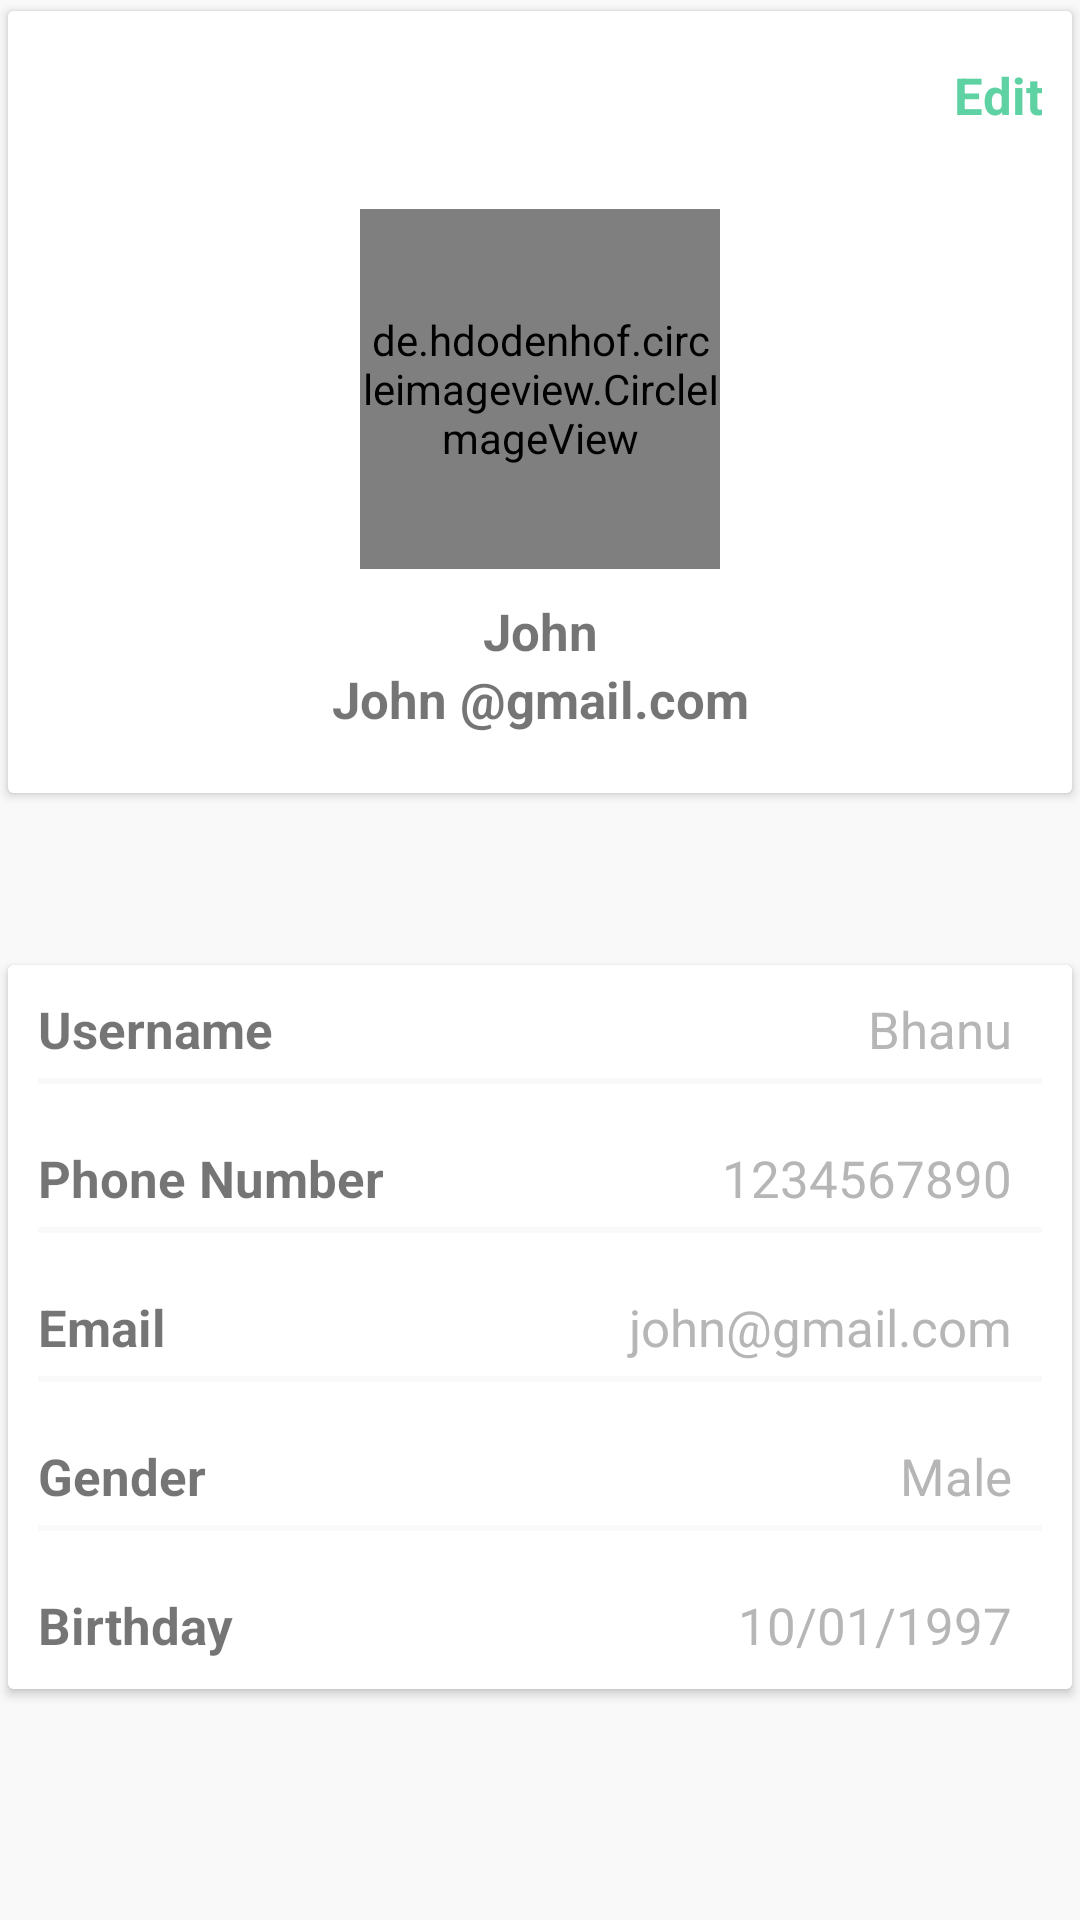

The Android layout XML behind this screen, and the referenced resources:
<!-- AndroidManifest.xml: application theme Theme.JYMYCABDriverApp -->
<!-- res/layout/activity_profile.xml -->
<?xml version="1.0" encoding="utf-8"?>
<androidx.constraintlayout.widget.ConstraintLayout xmlns:android="http://schemas.android.com/apk/res/android"
    xmlns:app="http://schemas.android.com/apk/res-auto"
    xmlns:tools="http://schemas.android.com/tools"
    android:layout_width="match_parent"
    android:layout_height="match_parent"
    android:background="@color/light_gray"
    tools:context=".ui.notifications.NotificationsFragment">
    <androidx.cardview.widget.CardView
        android:id="@+id/card"
        android:layout_width="match_parent"
        android:layout_height="wrap_content"
        app:cardElevation="2dp"
        app:layout_constraintLeft_toLeftOf="parent"
        app:layout_constraintRight_toRightOf="parent"
        app:layout_constraintTop_toTopOf="parent"
        app:cardUseCompatPadding="true">
        <androidx.constraintlayout.widget.ConstraintLayout
            android:layout_width="match_parent"
            android:layout_height="wrap_content">
            <LinearLayout
                android:id="@+id/linear_layout"
                android:layout_width="match_parent"
                app:layout_constraintLeft_toLeftOf="parent"
                app:layout_constraintRight_toRightOf="parent"
                app:layout_constraintTop_toTopOf="parent"
                android:layout_height="?attr/actionBarSize"
                android:orientation="horizontal"

                android:background="@color/white"
                >
                <ImageView
                    android:layout_width="wrap_content"
                    android:layout_height="match_parent"
                    android:layout_marginLeft="10dp"
                    android:src="@drawable/mapbox_ic_arrow_back"/>
                <TextView
                    android:id="@+id/txt_edit"
                    android:layout_width="match_parent"
                    android:layout_height="match_parent"
                    android:text="Edit"
                    android:textStyle="bold"
                    android:textSize="17dp"
                    android:textColor="@color/colorPrimary"
                    android:layout_marginRight="10dp"
                    android:gravity="end|center_vertical"/>

            </LinearLayout>
            <androidx.constraintlayout.widget.ConstraintLayout
                android:id="@+id/constraintLayout"
                android:layout_width="match_parent"
                android:layout_height="wrap_content"
                android:background="@color/white"
                android:padding="10dp"
                app:layout_constraintEnd_toEndOf="parent"
                app:layout_constraintStart_toStartOf="parent"
                app:layout_constraintTop_toBottomOf="@+id/linear_layout">

                <de.hdodenhof.circleimageview.CircleImageView
                    android:id="@+id/photo"
                    android:layout_width="120dp"
                    android:layout_height="120dp"
                    android:layout_centerHorizontal="true"
                    android:src="@drawable/image_placeholder"
                    app:layout_constraintEnd_toEndOf="parent"
                    app:layout_constraintStart_toStartOf="parent"
                    app:layout_constraintTop_toTopOf="parent" />

                <TextView
                    android:id="@+id/txt_name"
                    android:layout_width="match_parent"
                    android:layout_height="wrap_content"
                    android:gravity="center"
                    android:text="John"
                    android:textSize="17dp"
                    android:textStyle="bold"
                    app:layout_constraintBottom_toBottomOf="parent"
                    app:layout_constraintEnd_toEndOf="parent"
                    app:layout_constraintLeft_toLeftOf="parent"
                    app:layout_constraintRight_toRightOf="parent"
                    app:layout_constraintStart_toStartOf="parent"
                    app:layout_constraintTop_toBottomOf="@+id/photo"
                    app:layout_constraintVertical_bias="0.22000003" />

                <TextView
                    android:layout_width="match_parent"
                    android:layout_height="wrap_content"
                    android:gravity="center"
                    android:layout_marginBottom="10dp"
                    android:text="John @gmail.com"
                    android:textSize="17dp"
                    android:textStyle="bold"
                    app:layout_constraintBottom_toBottomOf="parent"
                    app:layout_constraintLeft_toLeftOf="parent"
                    app:layout_constraintRight_toRightOf="parent"
                    app:layout_constraintTop_toBottomOf="@+id/txt_name" />


            </androidx.constraintlayout.widget.ConstraintLayout>


        </androidx.constraintlayout.widget.ConstraintLayout>

    </androidx.cardview.widget.CardView>

    <androidx.cardview.widget.CardView
        android:layout_width="match_parent"
        android:layout_height="wrap_content"
        android:layout_marginTop="50dp"
        app:cardUseCompatPadding="true"
        app:layout_constraintLeft_toLeftOf="parent"
        app:layout_constraintRight_toRightOf="parent"
        app:layout_constraintTop_toBottomOf="@+id/card"
        app:cardElevation="2dp">
        <LinearLayout
            android:layout_width="match_parent"
            android:layout_height="wrap_content"
            android:orientation="vertical"
            android:background="@color/white"

            >
            <RelativeLayout

                android:layout_width="match_parent"
                android:layout_height="match_parent"
                android:padding="10dp">
                <TextView
                    android:layout_width="match_parent"
                    android:layout_height="wrap_content"
                    android:textSize="17dp"
                    android:textStyle="bold"
                    android:text="Username"/>
                <TextView
                    android:id="@+id/txtname"
                    android:layout_width="match_parent"
                    android:layout_height="wrap_content"
                    android:textSize="17dp"
                    android:paddingRight="10dp"
                    android:drawableRight="@drawable/ic_baseline_keyboard_arrow_right_24"
                    android:gravity="end"
                    android:textColor="@color/gray"
                    android:text="Bhanu"/>
                <View
                    android:layout_width="match_parent"
                    android:layout_height="2dp"
                    android:layout_marginTop="5dp"
                    android:layout_below="@+id/txtname"
                    android:background="@color/light_gray"/>

            </RelativeLayout>
            <RelativeLayout

                android:layout_width="match_parent"
                android:layout_height="match_parent"
                android:padding="10dp">
                <TextView
                    android:layout_width="match_parent"
                    android:layout_height="wrap_content"
                    android:textSize="17dp"
                    android:textStyle="bold"
                    android:text="Phone Number"/>
                <TextView
                    android:id="@+id/txtname1"
                    android:layout_width="match_parent"
                    android:layout_height="wrap_content"
                    android:textSize="17dp"
                    android:paddingRight="10dp"
                    android:drawableRight="@drawable/ic_baseline_keyboard_arrow_right_24"
                    android:gravity="end"
                    android:textColor="@color/gray"
                    android:text="1234567890"/>
                <View
                    android:layout_width="match_parent"
                    android:layout_height="2dp"
                    android:layout_marginTop="5dp"
                    android:layout_below="@+id/txtname1"
                    android:background="@color/light_gray"/>

            </RelativeLayout>
            <RelativeLayout

                android:layout_width="match_parent"
                android:layout_height="match_parent"
                android:padding="10dp">
                <TextView
                    android:layout_width="match_parent"
                    android:layout_height="wrap_content"
                    android:textSize="17dp"
                    android:textStyle="bold"
                    android:text="Email"/>
                <TextView
                    android:id="@+id/txtname2"
                    android:layout_width="match_parent"
                    android:layout_height="wrap_content"
                    android:textSize="17dp"
                    android:paddingRight="10dp"
                    android:drawableRight="@drawable/ic_baseline_keyboard_arrow_right_24"
                    android:gravity="end"
                    android:textColor="@color/gray"
                    android:text="john@gmail.com"/>
                <View
                    android:layout_width="match_parent"
                    android:layout_height="2dp"
                    android:layout_marginTop="5dp"
                    android:layout_below="@+id/txtname2"
                    android:background="@color/light_gray"/>

            </RelativeLayout>
            <RelativeLayout

                android:layout_width="match_parent"
                android:layout_height="match_parent"
                android:padding="10dp">
                <TextView
                    android:layout_width="match_parent"
                    android:layout_height="wrap_content"
                    android:textSize="17dp"
                    android:textStyle="bold"
                    android:text="Gender"/>
                <TextView
                    android:id="@+id/txtname3"
                    android:layout_width="match_parent"
                    android:layout_height="wrap_content"
                    android:textSize="17dp"
                    android:paddingRight="10dp"
                    android:drawableRight="@drawable/ic_baseline_keyboard_arrow_right_24"
                    android:gravity="end"
                    android:textColor="@color/gray"
                    android:text="Male"/>
                <View
                    android:layout_width="match_parent"
                    android:layout_height="2dp"
                    android:layout_marginTop="5dp"
                    android:layout_below="@+id/txtname3"
                    android:background="@color/light_gray"/>

            </RelativeLayout>
            <RelativeLayout
                android:id="@+id/relativeLayout"
                android:layout_width="match_parent"
                android:layout_height="match_parent"
                android:padding="10dp">
                <TextView
                    android:layout_width="match_parent"
                    android:layout_height="wrap_content"
                    android:textSize="17dp"
                    android:textStyle="bold"
                    android:text="Birthday"/>
                <TextView
                    android:layout_width="match_parent"
                    android:layout_height="wrap_content"
                    android:textSize="17dp"
                    android:paddingRight="10dp"
                    android:drawableRight="@drawable/ic_baseline_keyboard_arrow_right_24"
                    android:gravity="end"
                    android:textColor="@color/gray"
                    android:text="10/01/1997"/>

            </RelativeLayout>
        </LinearLayout>


    </androidx.cardview.widget.CardView>
</androidx.constraintlayout.widget.ConstraintLayout>
<!-- resources referenced by this layout -->
<resources>
  <color name="colorPrimary">#5ed2a3</color>
  <color name="gray">#b6b6b6</color>
  <color name="light_gray">#FAF9F9</color>
  <color name="white">#FFFFFFFF</color>
  <style name="Theme.JYMYCABDriverApp" parent="Theme.MaterialComponents.Light.NoActionBar">
          
          <item name="colorPrimary">@color/maincolor</item>
          <item name="colorPrimaryVariant">@color/maincolor</item>
          <item name="colorOnPrimary">@color/white</item>
          
          <item name="colorSecondary">@color/teal_200</item>
          <item name="colorSecondaryVariant">@color/teal_700</item>
          <item name="colorOnSecondary">@color/black</item>
          
          <item name="android:statusBarColor" tools:targetApi="l">?attr/colorPrimaryVariant</item>
  
          
      </style>
  <color name="maincolor">#5ed2a3</color>
  <color name="teal_200">#FF03DAC5</color>
  <color name="teal_700">#FF018786</color>
  <color name="black">#FF000000</color>
</resources>
